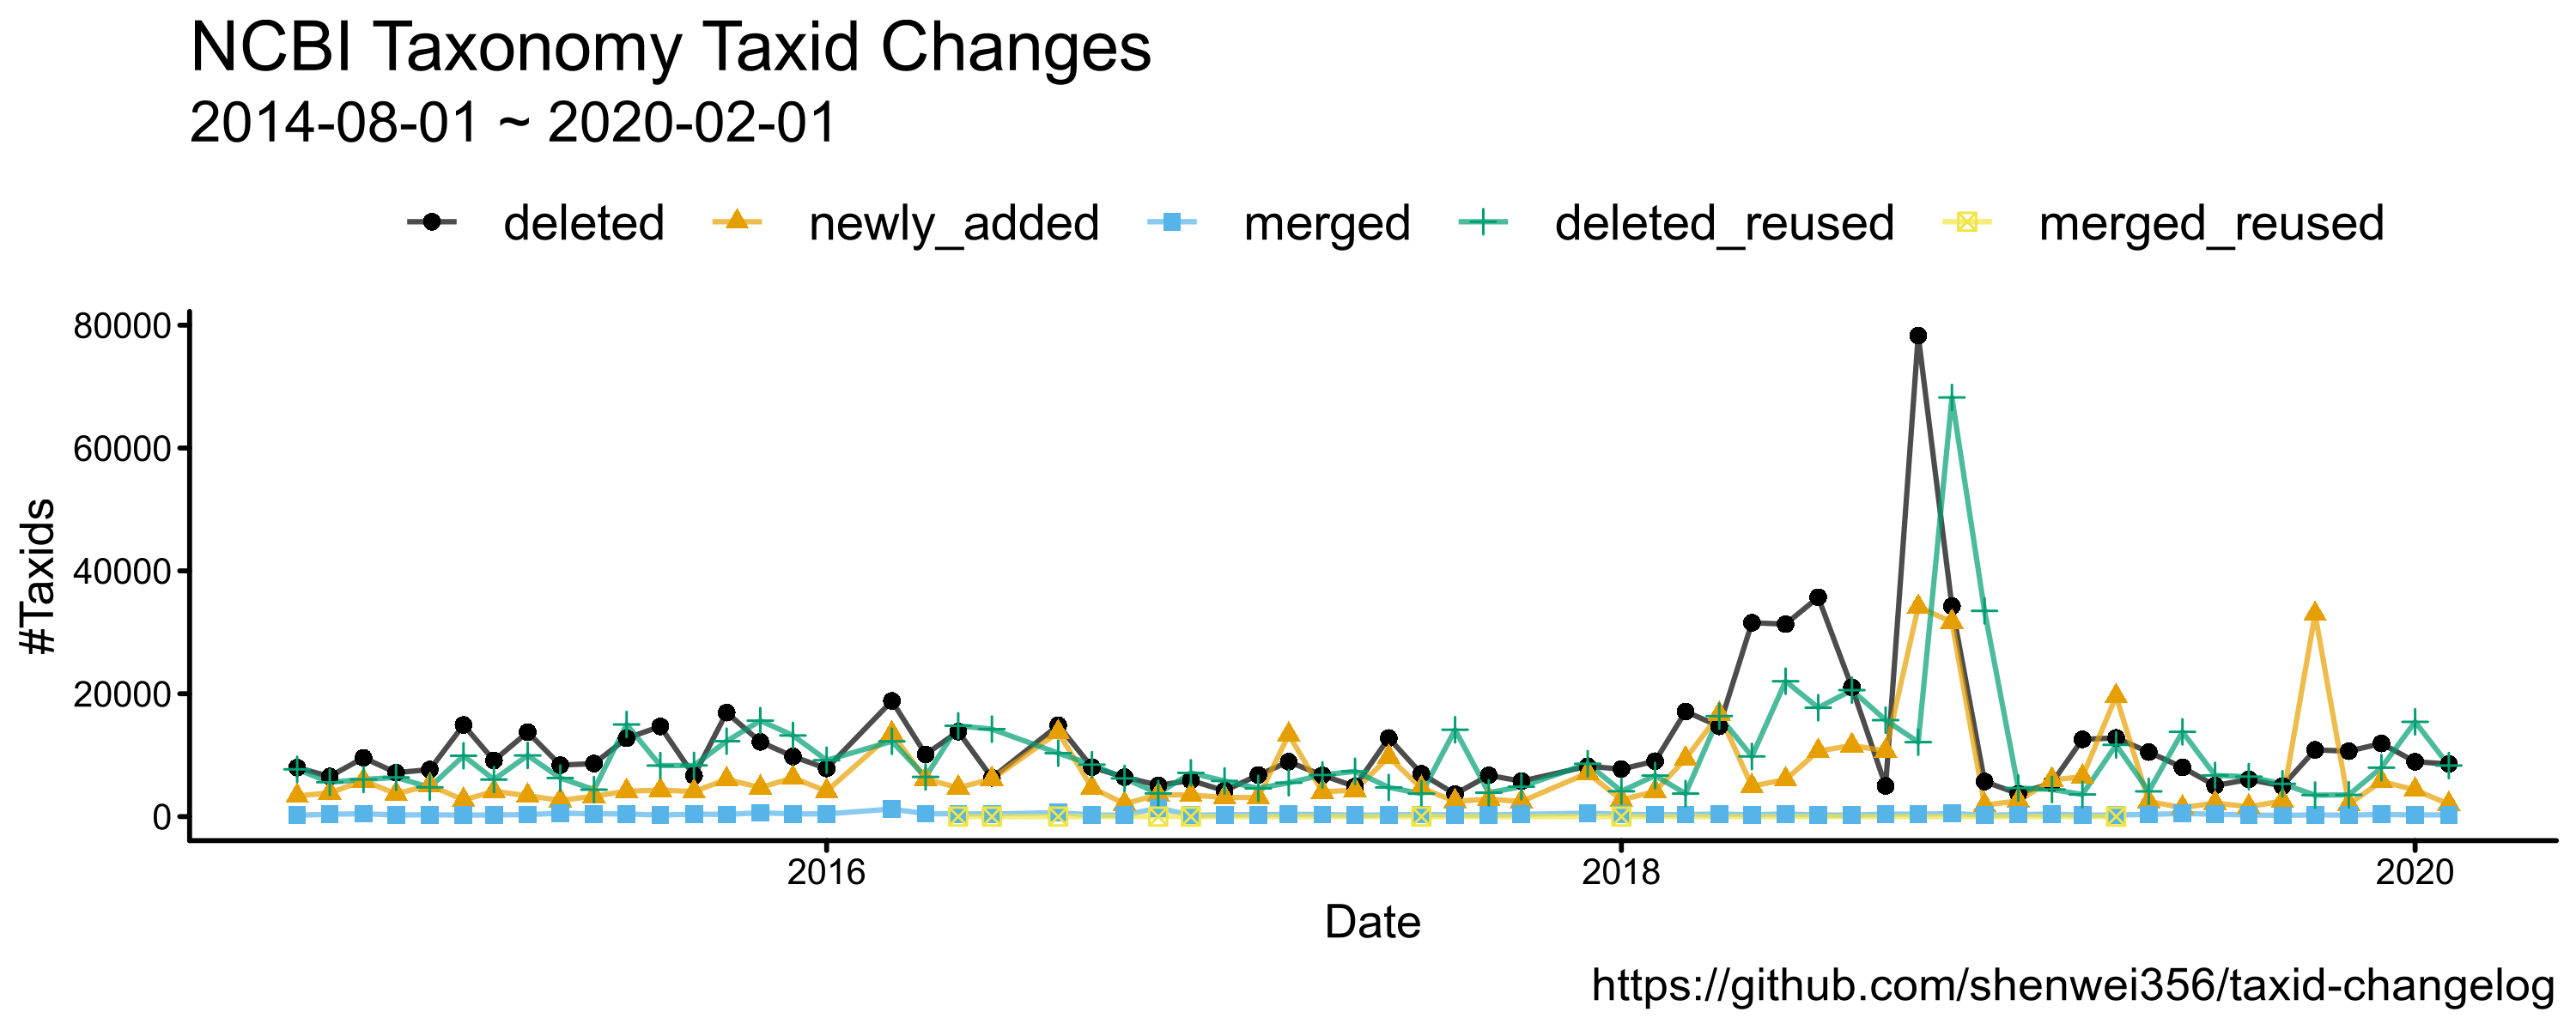

Values plotted in this chart, from the file beside it:
version, deleted, newly_added, merged, deleted_reused, merged_reused
2014-08-01, 310603, 1184830, 33153, , 
2014-09-01, 7957, 3362, 211, 7694, 
2014-10-01, 6535, 3856, 381, 5590, 
2014-11-01, 9568, 5849, 463, 6037, 
2014-12-01, 7147, 3699, 255, 6378, 
2015-01-01, 7650, 5104, 295, 4762, 
2015-02-01, 14911, 2699, 240, 9900, 
2015-03-01, 9123, 4117, 273, 6025, 
2015-04-01, 13748, 3398, 316, 9951, 
2015-05-01, 8381, 2639, 554, 6279, 
2015-06-01, 8629, 3320, 447, 4385, 
2015-07-01, 12746, 4140, 438, 14992, 
2015-08-01, 14680, 4300, 232, 8300, 
2015-09-01, 6646, 4083, 404, 8330, 
2015-10-01, 16933, 6052, 342, 12273, 
2015-11-01, 12169, 4727, 620, 15613, 
2015-12-01, 9782, 6298, 436, 13206, 
2016-01-01, 7834, 4133, 446, 9175, 
2016-03-01, 18825, 13532, 1230, 12250, 
2016-04-01, 10135, 6106, 469, 6461, 
2016-05-01, 13835, 4704, 449, 14778, 1
2016-06-01, 6303, 6110, 434, 14237, 1
2016-08-01, 14866, 13730, 633, 10324, 2
2016-09-01, 8033, 4683, 273, 8450, 
2016-10-01, 6420, 2084, 219, 6213, 
2016-11-01, 5097, 3548, 1419, 3765, 2
2016-12-01, 5881, 3517, 219, 7113, 1
2017-01-01, 4208, 3102, 298, 5800, 
2017-02-01, 6762, 3108, 310, 4588, 
2017-03-01, 8929, 13341, 371, 5509, 
2017-04-01, 6721, 4026, 347, 6778, 
2017-05-01, 4904, 4306, 217, 7364, 
2017-06-01, 12789, 9715, 287, 4746, 
2017-07-01, 6974, 4622, 329, 3735, 3
2017-08-01, 3669, 2483, 285, 14135, 
2017-09-01, 6716, 2853, 253, 3892, 
2017-10-01, 5766, 2451, 369, 4865, 
2017-12-01, 8194, 7087, 564, 8602, 
2018-01-01, 7732, 2711, 382, 4123, 1
2018-02-01, 9020, 4106, 325, 6676, 
2018-03-01, 17113, 9415, 326, 3743, 
2018-04-01, 14688, 16683, 422, 16358, 
2018-05-01, 31551, 4950, 292, 9794, 
2018-06-01, 31336, 6040, 430, 22034, 
2018-07-01, 35696, 10657, 260, 17726, 
2018-08-01, 21046, 11585, 246, 20586, 
2018-09-01, 4992, 10658, 404, 15697, 
2018-10-01, 78319, 34128, 384, 12118, 
2018-11-01, 34245, 31692, 509, 68228, 
2018-12-01, 5699, 1856, 210, 33487, 
2019-01-01, 3722, 2562, 330, 4653, 
2019-02-01, 5488, 5990, 404, 4411, 
2019-03-01, 12567, 6473, 219, 3598, 
2019-04-01, 12807, 19580, 271, 11672, 1
2019-05-01, 10502, 2453, 345, 4103, 
2019-06-01, 8008, 1458, 509, 13797, 
2019-07-01, 5050, 2192, 371, 6695, 
2019-08-01, 6041, 1611, 256, 6501, 
2019-09-01, 4975, 2541, 191, 5328, 
2019-10-01, 10854, 32970, 278, 3497, 
... 4 more rows
